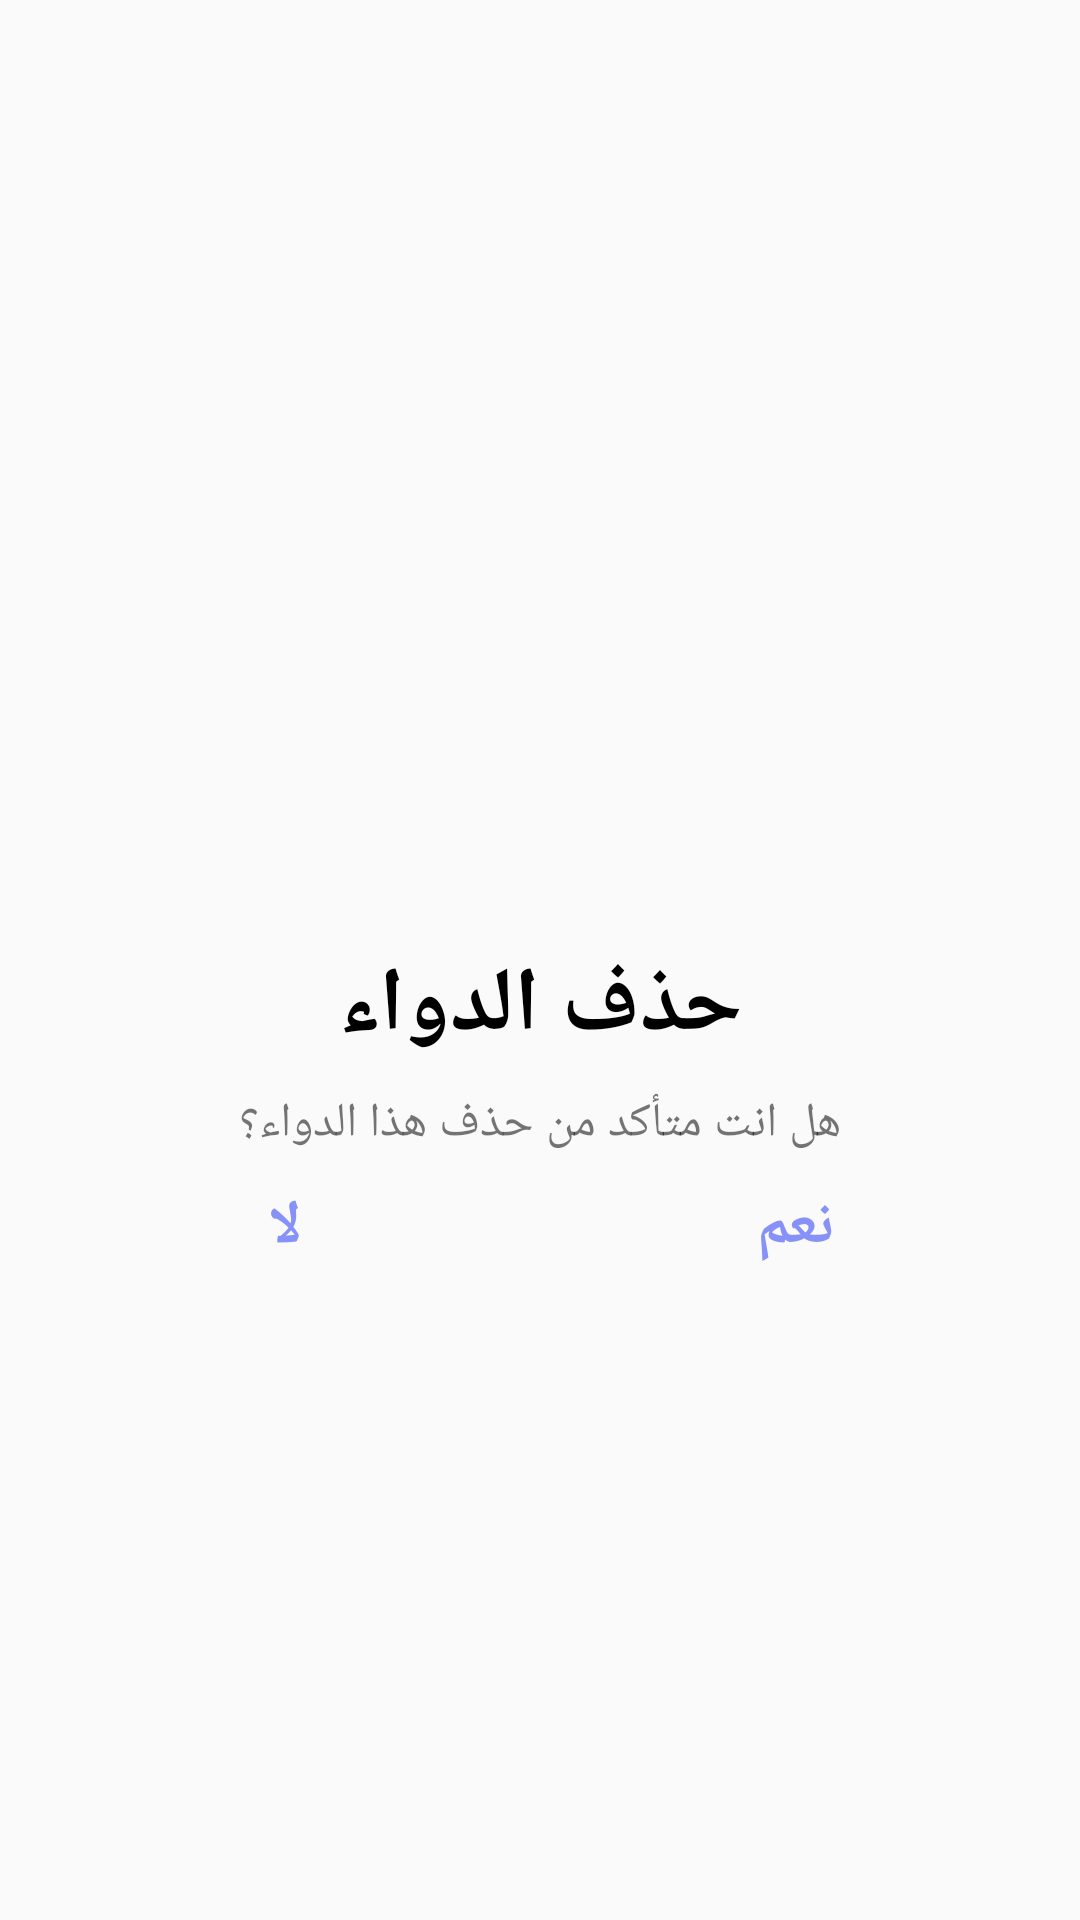

Write the Android layout XML for this screen, with the resource values it uses.
<!-- AndroidManifest.xml: application theme Theme.DailyPillsApp -->
<!-- res/layout/delete_layout.xml -->
<?xml version="1.0" encoding="utf-8"?>
<LinearLayout xmlns:android="http://schemas.android.com/apk/res/android"
    android:layout_width="match_parent"
    android:layout_height="match_parent"
    android:layout_gravity="center"
    android:gravity="center"
    android:padding="10dp"
    android:orientation="vertical">

    <ImageView
        android:layout_width="100dp"
        android:layout_height="100dp"
        android:src="@drawable/delete" />

    <TextView
        android:layout_width="wrap_content"
        android:layout_height="wrap_content"
        android:layout_margin="8dp"
        android:text="حذف الدواء"
        android:textColor="@color/black"
        android:textSize="30sp"
        android:textStyle="bold" />

    <TextView
        android:layout_width="wrap_content"
        android:layout_height="wrap_content"
        android:text="هل انت متأكد من حذف هذا الدواء؟"
        android:textSize="16sp" />

    <LinearLayout
        android:layout_width="match_parent"
        android:layout_height="wrap_content"
        android:layout_gravity="center"
        android:layout_marginVertical="10dp"
        android:gravity="center"
        android:orientation="horizontal">

        <TextView
            android:id="@+id/deleteNo"
            android:layout_width="0dp"
            android:layout_height="wrap_content"
            android:layout_weight="1"
            android:text="لا"
            android:textAlignment="center"
            android:textColor="@color/lavender"
            android:textSize="20sp"
            android:textStyle="bold" />

        <TextView

            android:id="@+id/deleteYes"
            android:layout_width="0dp"
            android:layout_height="wrap_content"
            android:layout_weight="1"
            android:text="نعم"
            android:textAlignment="center"
            android:textColor="@color/lavender"
            android:textSize="20sp"
            android:textStyle="bold" />


    </LinearLayout>


</LinearLayout>
<!-- resources referenced by this layout -->
<resources>
  <color name="black">#FF000000</color>
  <color name="lavender">#8692f7</color>
  <style name="Theme.DailyPillsApp" parent="Theme.MaterialComponents.DayNight.NoActionBar.Bridge">
          
          <item name="colorPrimary">@color/purple_500</item>
          <item name="colorPrimaryVariant">@color/purple_700</item>
          <item name="colorOnPrimary">@color/white</item>
          
          <item name="colorSecondary">@color/teal_200</item>
          <item name="colorSecondaryVariant">@color/teal_700</item>
          <item name="colorOnSecondary">@color/black</item>
          
          <item name="android:statusBarColor">?attr/colorPrimaryVariant</item>
          
      </style>
  <color name="purple_500">#8692f7</color>
  <color name="purple_700">#8692f7</color>
  <color name="white">#FFFFFFFF</color>
  <color name="teal_200">#8692f7</color>
  <color name="teal_700">#8692f7</color>
</resources>
